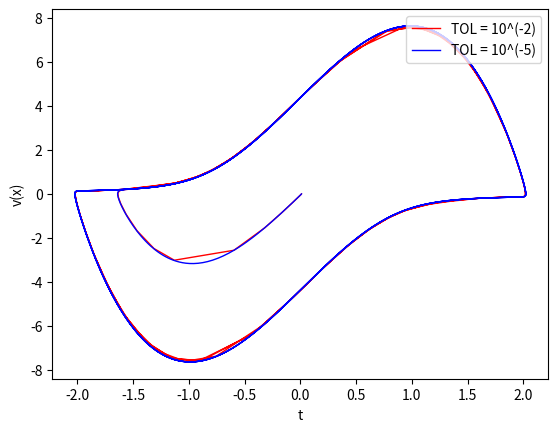

Write Python code to recreate this figure.
import matplotlib.pyplot as plt

def trapeze_next(x, v, delta_t, alpha, func_f, func_g, tolerance):
    def F():
        return x1 - x - delta_t * 0.5 * (func_f(x, v) + func_f(x1, v1))

    def G():
        return v1 - v - delta_t * 0.5 * (func_g(x, v) + func_g(x1, v1))

    x1 = x
    v1 = v

    while True:
        a11 = 1
        a12 = - delta_t * 0.5
        a21 = - delta_t * 0.5 * (-2 * alpha * x1 * v1 - 1)
        a22 = 1 - delta_t * 0.5 * alpha * (1 - x1**2)

        delta_x = (-F() * a22 + G() * a12) / (a11 * a22 - a12 * a21)
        delta_v = (-a11 * G() + a21 * F()) / (a11 * a22 - a12 * a21)

        x1 += delta_x
        v1 += delta_v

        if abs(delta_x) < tolerance and abs(delta_v) < tolerance:
            break

    return x1, v1

def rk2_next(x, v, delta_t, alpha, func_f, func_g, tolerance):
    k1x = func_f(x, v)
    k1v = func_g(x, v)

    k2x = func_f(x + delta_t * k1x, v + delta_t * k1v)
    k2v = func_g(x + delta_t * k1x, v + delta_t * k1v)

    x1 = x + delta_t * 0.5 * (k1x + k2x)
    v1 = v + delta_t * 0.5 * (k1v + k2v)
    return x1, v1

def apply_numerical(x0, v0, t_min, t_max, delta_t0, alpha, func_f, func_g, func_next, func_next_tolerance, s, p, tolerance):
    def e_error(x2_delta1, x2_delta2):
        return (x2_delta1 - x2_delta2) / (2**p - 1)

    t = t_min
    delta_t  = delta_t0
    x = x0
    v = v0
    dtxv = [(0, t, x, v)]

    while t < t_max:
        x1_delta1, v1_delta1 = func_next(x, v, delta_t, alpha, func_f, func_g, func_next_tolerance)
        x2_delta1, v2_delta1 = func_next(x1_delta1, v1_delta1, delta_t, alpha, func_f, func_g, func_next_tolerance)
        x2_delta2, v2_delta2 = func_next(x, v, delta_t * 2, alpha, func_f, func_g, func_next_tolerance)

        ex = e_error(x2_delta1, x2_delta2)
        ev = e_error(v2_delta1, v2_delta2)
        e_max = abs(ex) if abs(ex) > abs(ev) else abs(ev)

        if e_max < tolerance:
            t += 2 * delta_t
            x = x2_delta1
            v = v2_delta1
            dtxv.append((delta_t, t, x, v))

        delta_t = (s * tolerance / e_max)**(1 / (p + 1)) * delta_t

    return dtxv

def main():
    def func_f(x, v):
        return  v

    def func_g(x, v):
        return alpha * (1 - x**2) * v - x

    x0 = 0.01
    v0 = 0
    delta_t0 = 1
    s = 0.75
    p = 2
    t_min = 0
    t_max = 40
    alpha = 5
    next_tolerance = 10**(-10)

    trapeze_dtxv_2 = apply_numerical(x0, v0, t_min, t_max, delta_t0, alpha, func_f, func_g, trapeze_next, next_tolerance, s, p, 10**(-2))
    trapeze_dtxv_5 = apply_numerical(x0, v0, t_min, t_max, delta_t0, alpha, func_f, func_g, trapeze_next, next_tolerance, s, p, 10**(-5))

    plt.clf()
    plt.plot([dtxv[1] for dtxv in trapeze_dtxv_2], [dtxv[2] for dtxv in trapeze_dtxv_2], "r-", label = "TOL = 10^(-2)", linewidth = 1)
    plt.plot([dtxv[1] for dtxv in trapeze_dtxv_5], [dtxv[2] for dtxv in trapeze_dtxv_5], "b-", label = "TOL = 10^(-5)", linewidth = 1)
    plt.legend(loc = "upper right")
    plt.xlabel("t")
    plt.ylabel("x(t)")
    plt.savefig("trapez_x_t.png", dpi = 200)

    plt.clf()
    plt.plot([dtxv[1] for dtxv in trapeze_dtxv_2], [dtxv[3] for dtxv in trapeze_dtxv_2], "r-", label = "TOL = 10^(-2)", linewidth = 1)
    plt.plot([dtxv[1] for dtxv in trapeze_dtxv_5], [dtxv[3] for dtxv in trapeze_dtxv_5], "b-", label = "TOL = 10^(-5)", linewidth = 1)
    plt.legend(loc = "upper right")
    plt.xlabel("t")
    plt.ylabel("v(t)")
    plt.savefig("trapez_v_t.png", dpi = 200)

    plt.clf()
    plt.plot([dtxv[1] for dtxv in trapeze_dtxv_2], [dtxv[0] for dtxv in trapeze_dtxv_2], "r-", label = "TOL = 10^(-2)", linewidth = 1)
    plt.plot([dtxv[1] for dtxv in trapeze_dtxv_5], [dtxv[0] for dtxv in trapeze_dtxv_5], "b-", label = "TOL = 10^(-5)", linewidth = 1)
    plt.legend(loc = "upper right")
    plt.xlabel("t")
    plt.ylabel("dt(t)")
    plt.savefig("trapez_dt_t.png", dpi = 200)

    plt.clf()
    plt.plot([dtxv[2] for dtxv in trapeze_dtxv_2], [dtxv[3] for dtxv in trapeze_dtxv_2], "r-", label = "TOL = 10^(-2)", linewidth = 1)
    plt.plot([dtxv[2] for dtxv in trapeze_dtxv_5], [dtxv[3] for dtxv in trapeze_dtxv_5], "b-", label = "TOL = 10^(-5)", linewidth = 1)
    plt.legend(loc = "upper right")
    plt.xlabel("t")
    plt.ylabel("v(x)")
    plt.savefig("trapez_v_x.png", dpi = 200)


    rk2_dtxv_2 = apply_numerical(x0, v0, t_min, t_max, delta_t0, alpha, func_f, func_g, rk2_next, next_tolerance, s, p, 10**(-2))
    rk2_dtxv_5 = apply_numerical(x0, v0, t_min, t_max, delta_t0, alpha, func_f, func_g, rk2_next, next_tolerance, s, p, 10**(-5))

    plt.clf()
    plt.plot([dtxv[1] for dtxv in rk2_dtxv_2], [dtxv[2] for dtxv in rk2_dtxv_2], "r-", label = "TOL = 10^(-2)", linewidth = 1)
    plt.plot([dtxv[1] for dtxv in rk2_dtxv_5], [dtxv[2] for dtxv in rk2_dtxv_5], "b-", label = "TOL = 10^(-5)", linewidth = 1)
    plt.legend(loc = "upper right")
    plt.xlabel("t")
    plt.ylabel("x(t)")
    plt.savefig("rk2_x_t.png", dpi = 200)

    plt.clf()
    plt.plot([dtxv[1] for dtxv in rk2_dtxv_2], [dtxv[3] for dtxv in rk2_dtxv_2], "r-", label = "TOL = 10^(-2)", linewidth = 1)
    plt.plot([dtxv[1] for dtxv in rk2_dtxv_5], [dtxv[3] for dtxv in rk2_dtxv_5], "b-", label = "TOL = 10^(-5)", linewidth = 1)
    plt.legend(loc = "upper right")
    plt.xlabel("t")
    plt.ylabel("v(t)")
    plt.savefig("rk2_v_t.png", dpi = 200)

    plt.clf()
    plt.plot([dtxv[1] for dtxv in rk2_dtxv_2], [dtxv[0] for dtxv in rk2_dtxv_2], "r-", label = "TOL = 10^(-2)", linewidth = 1)
    plt.plot([dtxv[1] for dtxv in rk2_dtxv_5], [dtxv[0] for dtxv in rk2_dtxv_5], "b-", label = "TOL = 10^(-5)", linewidth = 1)
    plt.legend(loc = "upper right")
    plt.xlabel("t")
    plt.ylabel("dt(t)")
    plt.savefig("rk2_dt_t.png", dpi = 200)

    plt.clf()
    plt.plot([dtxv[2] for dtxv in rk2_dtxv_2], [dtxv[3] for dtxv in rk2_dtxv_2], "r-", label = "TOL = 10^(-2)", linewidth = 1)
    plt.plot([dtxv[2] for dtxv in rk2_dtxv_5], [dtxv[3] for dtxv in rk2_dtxv_5], "b-", label = "TOL = 10^(-5)", linewidth = 1)
    plt.legend(loc = "upper right")
    plt.xlabel("t")
    plt.ylabel("v(x)")
    plt.savefig("rk2_v_x.png", dpi = 200)

if __name__ == '__main__':
    main()